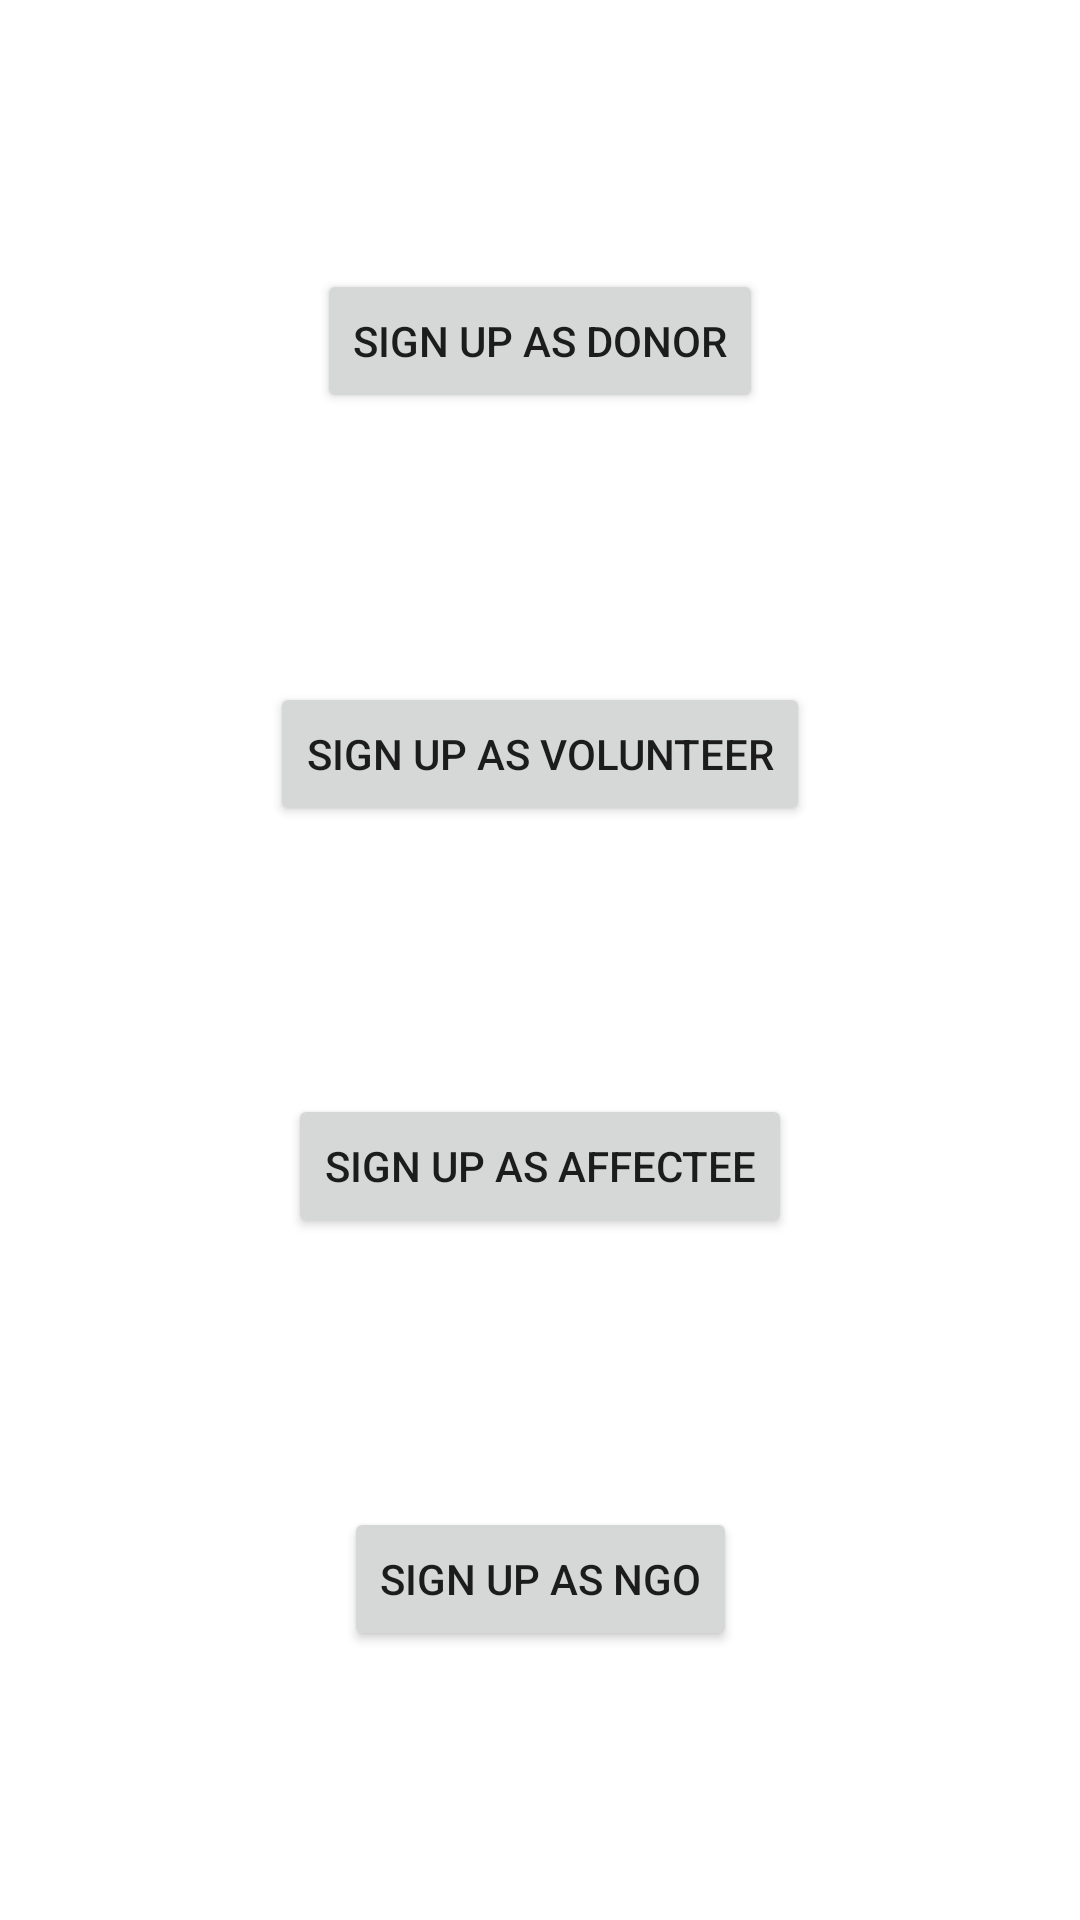

The Android layout XML behind this screen, and the referenced resources:
<!-- AndroidManifest.xml: application theme Theme.Testing -->
<!-- res/layout/fragment_sign_up__categories.xml -->
<?xml version="1.0" encoding="utf-8"?>
<androidx.constraintlayout.widget.ConstraintLayout xmlns:android="http://schemas.android.com/apk/res/android"
    xmlns:app="http://schemas.android.com/apk/res-auto"
    xmlns:tools="http://schemas.android.com/tools"
    android:layout_width="match_parent"
    android:layout_height="match_parent"
    tools:context=".fragments.SignUp_Categories">


    <Button
        android:id="@+id/btnSignUpVolunteer"
        android:layout_width="wrap_content"
        android:layout_height="wrap_content"
        android:text="Sign Up as Volunteer"
        app:layout_constraintBottom_toTopOf="@+id/btnSignUpAffectee"
        app:layout_constraintEnd_toEndOf="parent"
        app:layout_constraintStart_toStartOf="parent"
        app:layout_constraintTop_toBottomOf="@+id/btnSignUpDonor" />

    <Button
        android:id="@+id/btnSignUpDonor"
        android:layout_width="wrap_content"
        android:layout_height="wrap_content"
        android:text="Sign Up as Donor"
        app:layout_constraintBottom_toTopOf="@+id/btnSignUpVolunteer"
        app:layout_constraintEnd_toEndOf="parent"
        app:layout_constraintHorizontal_bias="0.5"
        app:layout_constraintStart_toStartOf="parent"
        app:layout_constraintTop_toTopOf="parent" />

    <Button
        android:id="@+id/btnSignUpNGO"
        android:layout_width="wrap_content"
        android:layout_height="wrap_content"
        android:text="Sign Up as NGO"
        app:layout_constraintBottom_toBottomOf="parent"
        app:layout_constraintEnd_toEndOf="parent"
        app:layout_constraintHorizontal_bias="0.5"
        app:layout_constraintStart_toStartOf="parent"
        app:layout_constraintTop_toBottomOf="@+id/btnSignUpAffectee" />

    <Button
        android:id="@+id/btnSignUpAffectee"
        android:layout_width="wrap_content"
        android:layout_height="wrap_content"
        android:text="Sign up as Affectee"
        app:layout_constraintBottom_toTopOf="@+id/btnSignUpNGO"
        app:layout_constraintEnd_toEndOf="parent"
        app:layout_constraintHorizontal_bias="0.5"
        app:layout_constraintStart_toStartOf="parent"
        app:layout_constraintTop_toBottomOf="@+id/btnSignUpVolunteer" />

    <androidx.constraintlayout.widget.Guideline
        android:id="@+id/guideline6"
        android:layout_width="wrap_content"
        android:layout_height="wrap_content"
        android:orientation="horizontal"
        app:layout_constraintBottom_toBottomOf="parent"
        app:layout_constraintGuide_begin="365dp"
        app:layout_constraintTop_toTopOf="parent"
        app:layout_constraintVertical_bias="0.5" />
</androidx.constraintlayout.widget.ConstraintLayout>
<!-- resources referenced by this layout -->
<resources>
  <style name="Theme.Testing" parent="Theme.MaterialComponents.DayNight.NoActionBar">
          
          <item name="colorPrimary">@color/purple_500</item>
          <item name="colorPrimaryVariant">@color/purple_700</item>
          <item name="colorOnPrimary">@color/white</item>
          
          <item name="colorSecondary">@color/teal_200</item>
          <item name="colorSecondaryVariant">@color/teal_700</item>
          <item name="colorOnSecondary">@color/black</item>
          
          <item name="android:statusBarColor">?attr/colorPrimaryVariant</item>
          
      </style>
  <!-- not gathered from this repository: default colours our renderer supplied (Android Studio template values) -->
  <color name="purple_500">#FF6200EE</color>
  <color name="purple_700">#FF3700B3</color>
  <color name="teal_200">#FF03DAC5</color>
  <color name="teal_700">#FF018786</color>
  <color name="black">#FF000000</color>
  <color name="white">#FFFFFFFF</color>
</resources>
